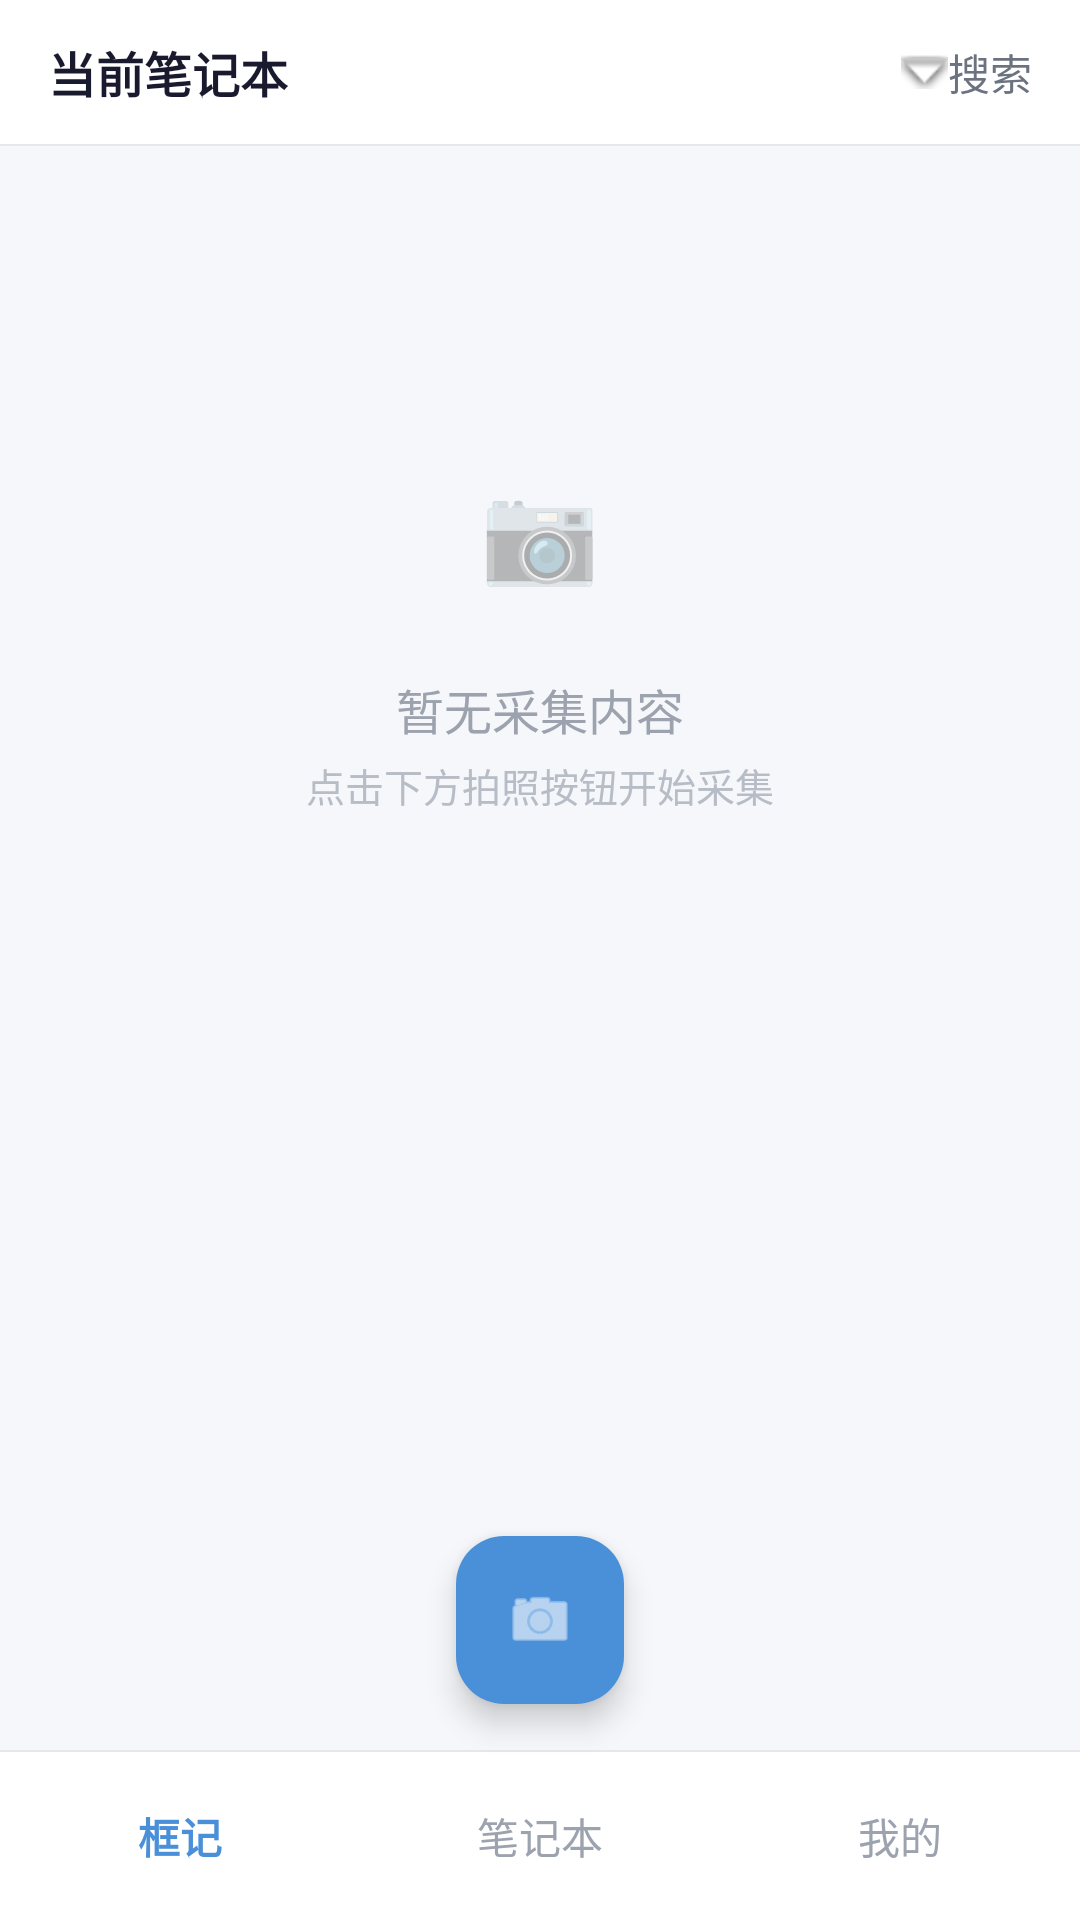

The Android layout XML behind this screen, and the referenced resources:
<!-- AndroidManifest.xml: application theme Theme.FrameNote -->
<!-- res/layout/activity_capture.xml -->
<?xml version="1.0" encoding="utf-8"?>
<androidx.constraintlayout.widget.ConstraintLayout
    xmlns:android="http://schemas.android.com/apk/res/android"
    xmlns:app="http://schemas.android.com/apk/res-auto"
    xmlns:tools="http://schemas.android.com/tools"
    android:id="@+id/main"
    android:layout_width="match_parent"
    android:layout_height="match_parent"
    android:background="@color/background"
    tools:context=".CaptureActivity">

    
    <LinearLayout
        android:id="@+id/topBar"
        android:layout_width="0dp"
        android:layout_height="48dp"
        android:gravity="center_vertical"
        android:orientation="horizontal"
        android:paddingHorizontal="16dp"
        android:background="@color/surface"
        app:layout_constraintTop_toTopOf="parent"
        app:layout_constraintStart_toStartOf="parent"
        app:layout_constraintEnd_toEndOf="parent">

        
        <TextView
            android:id="@+id/tvNotebookSelector"
            android:layout_width="0dp"
            android:layout_height="wrap_content"
            android:layout_weight="1"
            android:text="@string/current_notebook"
            android:textColor="@color/textPrimary"
            android:textSize="16sp"
            android:textStyle="bold"
            android:drawableEnd="@android:drawable/arrow_down_float"
            android:drawablePadding="4dp" />

        
        <TextView
            android:id="@+id/btnSearch"
            android:layout_width="wrap_content"
            android:layout_height="wrap_content"
            android:text="@string/search"
            android:textColor="@color/textSecondary"
            android:textSize="14sp" />

    </LinearLayout>

    
    <View
        android:id="@+id/dividerTop"
        android:layout_width="0dp"
        android:layout_height="0.5dp"
        android:background="@color/divider"
        app:layout_constraintTop_toBottomOf="@id/topBar"
        app:layout_constraintStart_toStartOf="parent"
        app:layout_constraintEnd_toEndOf="parent" />

    
    <ScrollView
        android:id="@+id/scrollContent"
        android:layout_width="0dp"
        android:layout_height="0dp"
        android:fillViewport="true"
        app:layout_constraintTop_toBottomOf="@id/dividerTop"
        app:layout_constraintBottom_toTopOf="@id/fabCamera"
        app:layout_constraintStart_toStartOf="parent"
        app:layout_constraintEnd_toEndOf="parent">

        <LinearLayout
            android:id="@+id/contentContainer"
            android:layout_width="match_parent"
            android:layout_height="wrap_content"
            android:orientation="vertical"
            android:padding="16dp"
            android:gravity="center_horizontal">

            
            <LinearLayout
                android:id="@+id/emptyState"
                android:layout_width="match_parent"
                android:layout_height="wrap_content"
                android:orientation="vertical"
                android:gravity="center_horizontal"
                android:layout_marginTop="80dp">

                

                <TextView
                    android:layout_width="64dp"
                    android:layout_height="64dp"
                    android:alpha="0.3"
                    android:background="@drawable/ic_launcher_background"
                    android:gravity="center"
                    android:text="📷"
                    android:textSize="32sp" />

                <TextView
                    android:layout_width="wrap_content"
                    android:layout_height="wrap_content"
                    android:layout_marginTop="16dp"
                    android:text="@string/no_captures"
                    android:textColor="@color/textHint"
                    android:textSize="16sp" />

                <TextView
                    android:layout_width="wrap_content"
                    android:layout_height="wrap_content"
                    android:layout_marginTop="4dp"
                    android:text="@string/no_captures_hint"
                    android:textColor="@color/textHint"
                    android:textSize="13sp"
                    android:alpha="0.7" />

            </LinearLayout>

            

        </LinearLayout>

    </ScrollView>

    
    <com.google.android.material.floatingactionbutton.FloatingActionButton
        android:id="@+id/fabCamera"
        android:layout_width="wrap_content"
        android:layout_height="wrap_content"
        android:contentDescription="@string/take_photo"
        android:src="@android:drawable/ic_menu_camera"
        app:backgroundTint="@color/primary"
        app:tint="@color/white"
        app:layout_constraintBottom_toTopOf="@id/bottomNav"
        app:layout_constraintStart_toStartOf="parent"
        app:layout_constraintEnd_toEndOf="parent"
        android:layout_marginBottom="16dp" />

    
    <View
        android:id="@+id/dividerBottom"
        android:layout_width="0dp"
        android:layout_height="0.5dp"
        android:background="@color/divider"
        app:layout_constraintBottom_toTopOf="@id/bottomNav"
        app:layout_constraintStart_toStartOf="parent"
        app:layout_constraintEnd_toEndOf="parent" />

    
    <LinearLayout
        android:id="@+id/bottomNav"
        android:layout_width="0dp"
        android:layout_height="56dp"
        android:orientation="horizontal"
        android:background="@color/surface"
        android:gravity="center"
        app:layout_constraintBottom_toBottomOf="parent"
        app:layout_constraintStart_toStartOf="parent"
        app:layout_constraintEnd_toEndOf="parent">

        
        <TextView
            android:id="@+id/tabCapture"
            android:layout_width="0dp"
            android:layout_height="match_parent"
            android:layout_weight="1"
            android:gravity="center"
            android:text="@string/tab_capture"
            android:textColor="@color/tabActive"
            android:textSize="14sp"
            android:textStyle="bold" />

        
        <TextView
            android:id="@+id/tabNotebook"
            android:layout_width="0dp"
            android:layout_height="match_parent"
            android:layout_weight="1"
            android:gravity="center"
            android:text="@string/tab_notebook"
            android:textColor="@color/tabInactive"
            android:textSize="14sp" />

        
        <TextView
            android:id="@+id/tabProfile"
            android:layout_width="0dp"
            android:layout_height="match_parent"
            android:layout_weight="1"
            android:gravity="center"
            android:text="@string/tab_profile"
            android:textColor="@color/tabInactive"
            android:textSize="14sp" />

    </LinearLayout>

</androidx.constraintlayout.widget.ConstraintLayout>
<!-- resources referenced by this layout -->
<resources>
  <color name="background">#FFF5F7FA</color>
  <color name="divider">#FFE5E7EB</color>
  <color name="primary">#FF4A90D9</color>
  <color name="surface">#FFFFFFFF</color>
  <color name="tabActive">#FF4A90D9</color>
  <color name="tabInactive">#FF9CA3AF</color>
  <color name="textHint">#FF9CA3AF</color>
  <color name="textPrimary">#FF1A1A2E</color>
  <color name="textSecondary">#FF6B7280</color>
  <color name="white">#FFFFFFFF</color>
  <string name="current_notebook">当前笔记本</string>
  <string name="no_captures">暂无采集内容</string>
  <string name="no_captures_hint">点击下方拍照按钮开始采集</string>
  <string name="search">搜索</string>
  <string name="tab_capture">框记</string>
  <string name="tab_notebook">笔记本</string>
  <string name="tab_profile">我的</string>
  <string name="take_photo">拍照</string>
  <style name="Theme.FrameNote" parent="Base.Theme.FrameNote" />
  <style name="Base.Theme.FrameNote" parent="Theme.Material3.DayNight.NoActionBar">
          
          
          <item name="colorPrimary">@color/primary</item>
          
          <item name="colorPrimaryVariant">@color/primaryVariant</item>
          
          <item name="colorOnPrimary">@color/white</item>
          
          <item name="android:colorBackground">@color/background</item>
          
          <item name="colorSurface">@color/surface</item>
      </style>
  <color name="primaryVariant">#FF3A7BC8</color>
</resources>
